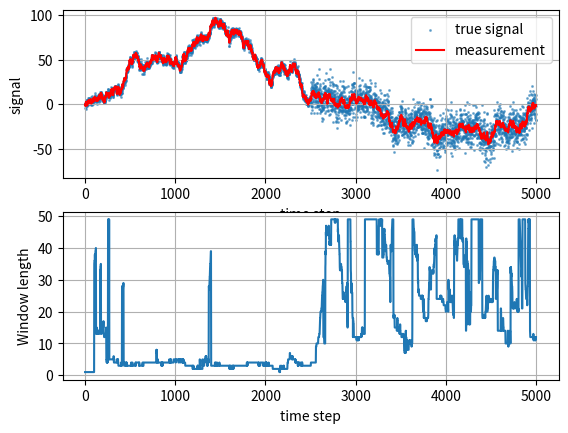

Write the Python code that produced this figure.
import numpy as np
import matplotlib.pyplot as plt

class CharacteristicScale:
    def __init__(self, taus=None, horizon=200):
        if taus is None:
            taus = list(range(1, 50))
        self.memory = []
        self.taus = taus
        self.horizon = horizon

    def allanvar(self, y, taus):
        avar = []
        for m in taus:
            x = [0]
            for k in range(len(y)):
                x.append(x[-1] + y[k])
            n = len(x)
            cumsum = 0
            cnt = 0
            for k in range(n - 2 * m):
                cumsum += (x[k + 2 * m] - 2 * x[k + m] + x[k]) ** 2
                cnt += 1
            avar.append(cumsum / (2 * (m ** 2) * (n - 2 * m)))
        return avar

    def dynallanvar(self):
        if len(self.memory) >= self.horizon:
            davar = self.allanvar(self.memory[-self.horizon:], self.taus)
        else:
            davar = self.allanvar(self.memory, self.taus)
        return davar

    def find_charecteristic_scale(self, avar):
        if len(avar) < 2:
            return 1
        indx = list(avar).index(min(avar))
        return self.taus[indx]



if __name__ == '__main__':
    char_scale = CharacteristicScale()
    num_samples = 5000
    sigma_noise_initial = 2
    sigma_noise_final = 10
    sigma_random_walk = 1
    x = 0
    X = []
    Y = []
    M_c = []
    for t in range(num_samples):

        if t < num_samples / 2:
            sigma_noise = sigma_noise_initial
        else:
            sigma_noise = sigma_noise_final
        x = x + np.random.normal(0, sigma_random_walk)  # RANDOM WALK PROCESS
        y = x + np.random.normal(0, sigma_noise)  # ADD WHITE NOISE
        X.append(x)
        Y.append(y)
        char_scale.memory.append(y)
        if t > 100:
            avar = char_scale.dynallanvar()
            m_c = char_scale.find_charecteristic_scale(avar)
        else:
            m_c = 1
        M_c.append(m_c)


    fig, axs = plt.subplots(2)
    axs[0].scatter(range(len(Y)), Y, alpha=0.5, marker='.',s=5)
    axs[0].plot(X, color='red')
    axs[0].set_xlabel('time step')
    axs[0].set_ylabel('signal')
    axs[0].legend(['true signal', 'measurement'])
    axs[1].plot(M_c)
    axs[1].set_xlabel('time step')
    axs[1].set_ylabel('Window length')
    axs[1].grid()
    axs[0].grid()
    plt.show()